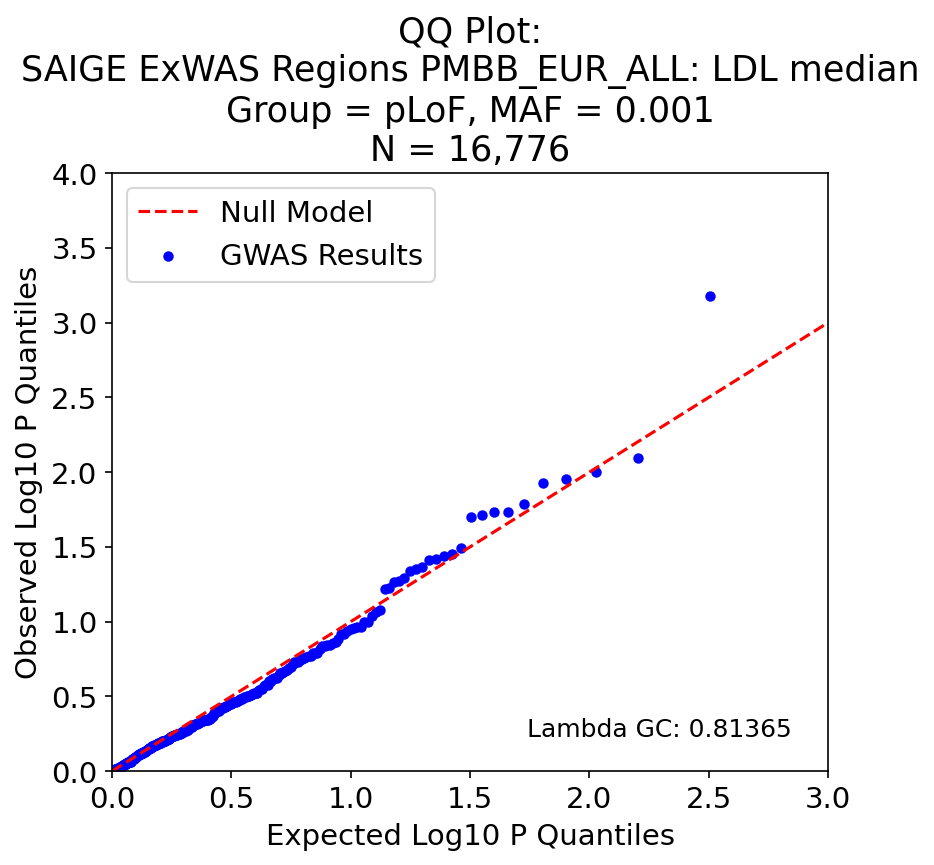

The data file committed next to this chart (first rows):
, P, Exp P, Log P, Log Exp P
214, 0.0006671, 0.003135, 3.176, 2.504
2, 0.008077, 0.00627, 2.093, 2.203
42, 0.01, 0.009404, 2.0, 2.027
272, 0.01115, 0.01254, 1.953, 1.902
100, 0.01189, 0.01567, 1.925, 1.805
163, 0.01643, 0.01881, 1.784, 1.726
179, 0.01837, 0.02194, 1.736, 1.659
229, 0.01859, 0.02508, 1.731, 1.601
182, 0.01929, 0.02821, 1.715, 1.55
247, 0.01994, 0.03135, 1.7, 1.504
192, 0.0324, 0.03448, 1.49, 1.462
265, 0.03534, 0.03762, 1.452, 1.425
221, 0.03633, 0.04075, 1.44, 1.39
292, 0.03797, 0.04389, 1.421, 1.358
234, 0.03852, 0.04702, 1.414, 1.328
73, 0.04287, 0.05016, 1.368, 1.3
97, 0.0447, 0.05329, 1.35, 1.273
117, 0.04584, 0.05643, 1.339, 1.249
63, 0.05135, 0.05956, 1.289, 1.225
106, 0.05377, 0.0627, 1.269, 1.203
306, 0.05469, 0.06583, 1.262, 1.182
213, 0.0594, 0.06897, 1.226, 1.161
103, 0.06045, 0.0721, 1.219, 1.142
250, 0.08352, 0.07524, 1.078, 1.124
211, 0.08658, 0.07837, 1.063, 1.106
166, 0.09231, 0.0815, 1.035, 1.089
191, 0.1005, 0.08464, 0.998, 1.072
305, 0.101, 0.08777, 0.996, 1.057
255, 0.1082, 0.09091, 0.966, 1.041
209, 0.1093, 0.09404, 0.961, 1.027
217, 0.1101, 0.09718, 0.958, 1.012
252, 0.1117, 0.1003, 0.952, 0.999
81, 0.1164, 0.1034, 0.934, 0.985
29, 0.1216, 0.1066, 0.915, 0.972
201, 0.1218, 0.1097, 0.915, 0.96
40, 0.1314, 0.1129, 0.882, 0.947
119, 0.1375, 0.116, 0.862, 0.936
28, 0.1391, 0.1191, 0.857, 0.924
185, 0.1435, 0.1223, 0.843, 0.913
135, 0.1436, 0.1254, 0.843, 0.902
285, 0.1447, 0.1285, 0.839, 0.891
275, 0.1465, 0.1317, 0.834, 0.881
291, 0.1523, 0.1348, 0.817, 0.87
88, 0.1611, 0.1379, 0.793, 0.86
34, 0.1613, 0.1411, 0.792, 0.851
216, 0.1617, 0.1442, 0.791, 0.841
71, 0.1685, 0.1473, 0.773, 0.832
17, 0.1699, 0.1505, 0.77, 0.823
111, 0.1722, 0.1536, 0.764, 0.814
153, 0.1753, 0.1567, 0.756, 0.805
215, 0.1783, 0.1599, 0.749, 0.796
5, 0.1794, 0.163, 0.746, 0.788
75, 0.187, 0.1661, 0.728, 0.78
232, 0.1874, 0.1693, 0.727, 0.771
223, 0.1876, 0.1724, 0.727, 0.763
25, 0.1915, 0.1755, 0.718, 0.756
218, 0.2014, 0.1787, 0.696, 0.748
160, 0.2035, 0.1818, 0.691, 0.74
152, 0.2109, 0.185, 0.676, 0.733
219, 0.2133, 0.1881, 0.671, 0.726
... 259 more rows
